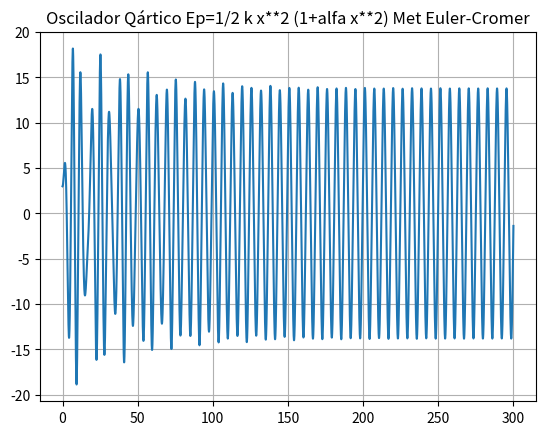

Recreate this plot in Python.

import matplotlib.pyplot as plt
import numpy as np

def acelera(t,x,vx):
    ax= g-g/vT **2*np.abs(vx)*vx
    return ax


def rk4(t,x,vx,dt):
    """
    Integração numérica de equação diferencial de 2ª ordem:
			d2x/dt2 = ax(t,x,vx)    com dx/dt= vx    de valor inicial
	Erro global:  proporcional a dt**4
    acelera=dvx/dt=Força(t,x,vx)/massa      : acelera é uma FUNÇÃO
    input:  t = instante de tempo
            x(t) = posição
            vx(t) = velocidade
            dt = passo temporal 
    output: xp = x(t+dt)
		    vxp = vx(t+dt)
    """
    ax1=acelera(t,x,vx)
    c1v=ax1*dt
    c1x=vx*dt
    ax2=acelera(t+dt/2.,x+c1x/2.,vx+c1v/2.)
    c2v=ax2*dt
    c2x=(vx+c1v/2.)*dt			# predicto:  vx(t+dt) * dt
    ax3=acelera(t+dt/2.,x+c2x/2.,vx+c2v/2.)
    c3v=ax3*dt
    c3x=(vx+c2v/2.)*dt
    ax4=acelera(t+dt,x+c3x,vx+c3v)
    c4v=ax4*dt
    c4x=(vx+c3v)*dt
      
    xp=x+(c1x+2.*c2x+2.*c3x+c4x)/6.
    vxp=vx+(c1v+2.*c2v+2.*c3v+c4v)/6.
    return xp,vxp

m = 1
k = 1
g=9.8
b= 0.05
alpha = 0.002
f= 7.5
wf = 1

#Velocidade Terminal
vT = 6.8

t0 = 0
tf =300
dt = 0.001

n = int((tf-t0)/dt)
t = np.linspace(t0,tf,n)

x = np.empty(n)
v = np.empty(n)
a = np.empty(n)

x0= 3
vx0=0
x[0] = x0
v[0] = vx0


vxrk4 = np.empty(n)
xrk4 = np.empty(n)

vxrk4[0] = vx0
xrk4[0] = x0


for i in range(n-1):  

    a[i] = (-k/m)*x[i]*(1+2*alpha*x[i]**2)-(b*v[i])/m + f*np.cos(wf * t[i])/m
    #Euler
    v[i+1] = v[i] +a[i]*dt #a[i+1] - euler 
    x[i+1] = x[i] +v[i]*dt #v[i+1] - euler 

print("Vterm Euler  >",v[-1])



plt.plot(t,x)
#plt.legend()
plt.grid()
plt.title("Oscilador Qártico Ep=1/2 k x**2 (1+alfa x**2) Met Euler-Cromer")
plt.show()